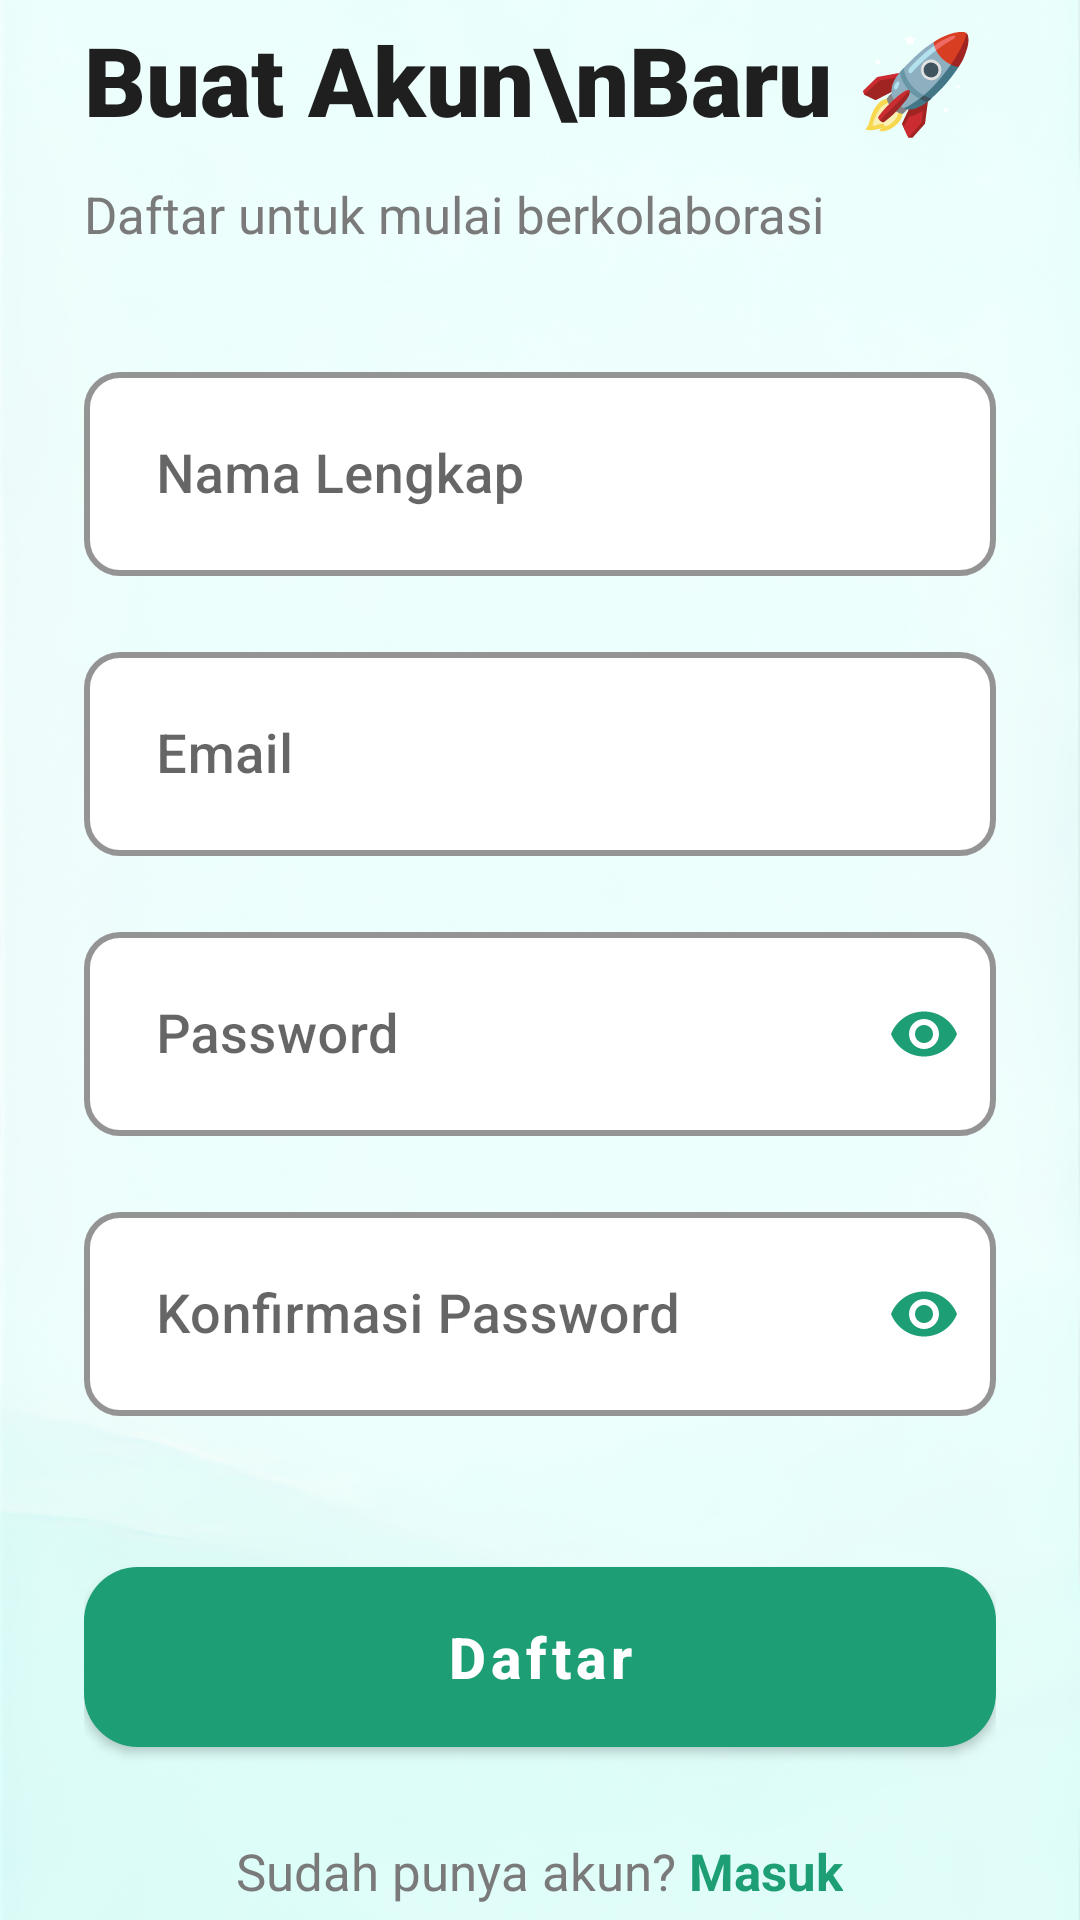

Write the Android layout XML for this screen, with the resource values it uses.
<!-- AndroidManifest.xml: application theme Theme.Collabora -->
<!-- res/layout/activity_register.xml -->
<?xml version="1.0" encoding="utf-8"?>

<androidx.constraintlayout.widget.ConstraintLayout
    xmlns:android="http://schemas.android.com/apk/res/android"
    xmlns:app="http://schemas.android.com/apk/res-auto"
    xmlns:tools="http://schemas.android.com/tools"
    android:layout_width="match_parent"
    android:layout_height="match_parent"
    android:background="@drawable/bg_collabora"
    tools:ignore="HardcodedText"
    android:fitsSystemWindows="true">

    <ScrollView
        android:layout_width="0dp"
        android:layout_height="0dp"

        android:fillViewport="true"
        android:clipToPadding="false"
        android:overScrollMode="never"
        android:scrollbars="none"

        app:layout_constraintTop_toTopOf="parent"
        app:layout_constraintBottom_toBottomOf="parent"
        app:layout_constraintStart_toStartOf="parent"
        app:layout_constraintEnd_toEndOf="parent">

    <LinearLayout
        android:layout_width="match_parent"
        android:layout_height="wrap_content"
        android:orientation="vertical"
        android:paddingHorizontal="28dp"
        android:gravity="center_vertical"
        app:layout_constraintTop_toTopOf="parent"
        app:layout_constraintBottom_toBottomOf="parent">

        <TextView
            android:id="@+id/tvRegisterTitle"
            android:layout_width="wrap_content"
            android:layout_height="wrap_content"
            android:fontFamily="sans-serif-black"
            android:lineSpacingExtra="6dp"
            android:text="Buat Akun\nBaru 🚀"
            android:textColor="#1F1F1F"
            android:textSize="32sp"
            android:textStyle="bold" />

        <TextView
            android:id="@+id/tvRegisterSubtitle"
            android:layout_width="wrap_content"
            android:layout_height="wrap_content"
            android:layout_marginTop="12dp"
            android:fontFamily="sans-serif"
            android:text="Daftar untuk mulai berkolaborasi"
            android:textColor="#7A7A7A"
            android:textSize="17sp" />

        <com.google.android.material.textfield.TextInputLayout
            android:id="@+id/tilName"
            style="@style/Widget.MaterialComponents.TextInputLayout.OutlinedBox"
            android:layout_width="match_parent"
            android:layout_height="wrap_content"
            android:layout_marginTop="36dp"
            android:hint="Nama Lengkap"
            app:expandedHintEnabled="true"
            app:boxBackgroundColor="#FFFFFF"
            app:boxCornerRadiusBottomEnd="12dp"
            app:boxCornerRadiusBottomStart="12dp"
            app:boxCornerRadiusTopEnd="12dp"
            app:boxCornerRadiusTopStart="12dp"
            app:boxStrokeColor="#1e9e75"
            app:hintTextColor="#1e9e75"
            app:boxStrokeWidth="2dp"
            app:boxStrokeWidthFocused="3dp">

            <com.google.android.material.textfield.TextInputEditText
                android:id="@+id/etName"
                android:layout_width="match_parent"
                android:layout_height="68dp"
                android:fontFamily="sans-serif-medium"
                android:inputType="textPersonName"
                android:paddingHorizontal="24dp"
                android:textColor="#1F2E28"
                android:textColorHint="#9AB8AE"
                android:textSize="18sp"/>
        </com.google.android.material.textfield.TextInputLayout>

        <com.google.android.material.textfield.TextInputLayout
            android:id="@+id/tilEmail"
            style="@style/Widget.MaterialComponents.TextInputLayout.OutlinedBox"
            android:layout_width="match_parent"
            android:layout_height="wrap_content"
            android:layout_marginTop="20dp"
            android:hint="Email"
            app:expandedHintEnabled="true"
            app:boxBackgroundColor="#FFFFFF"
            app:boxCornerRadiusBottomEnd="12dp"
            app:boxCornerRadiusBottomStart="12dp"
            app:boxCornerRadiusTopEnd="12dp"
            app:boxCornerRadiusTopStart="12dp"
            app:boxStrokeColor="#1e9e75"
            app:hintTextColor="#1e9e75"
            app:boxStrokeWidth="2dp"
            app:boxStrokeWidthFocused="3dp">

            <com.google.android.material.textfield.TextInputEditText
                android:id="@+id/etEmail"
                android:layout_width="match_parent"
                android:layout_height="68dp"
                android:fontFamily="sans-serif-medium"
                android:inputType="textEmailAddress"
                android:paddingHorizontal="24dp"
                android:textColor="#1F2E28"
                android:textColorHint="#9AB8AE"
                android:textSize="18sp"/>
        </com.google.android.material.textfield.TextInputLayout>

        <com.google.android.material.textfield.TextInputLayout
            android:id="@+id/tilPassword"
            style="@style/Widget.MaterialComponents.TextInputLayout.OutlinedBox"
            android:layout_width="match_parent"
            android:layout_height="wrap_content"
            android:layout_marginTop="20dp"
            android:hint="Password"
            app:expandedHintEnabled="true"
            app:boxBackgroundColor="#FFFFFF"
            app:boxCornerRadiusBottomEnd="12dp"
            app:boxCornerRadiusBottomStart="12dp"
            app:boxCornerRadiusTopEnd="12dp"
            app:boxCornerRadiusTopStart="12dp"
            app:boxStrokeColor="#1e9e75"
            app:hintTextColor="#1e9e75"
            app:boxStrokeWidth="2dp"
            app:boxStrokeWidthFocused="3dp"
            app:passwordToggleEnabled="true"
            app:passwordToggleTint="#1e9e75">

            <com.google.android.material.textfield.TextInputEditText
                android:id="@+id/etPassword"
                android:layout_width="match_parent"
                android:layout_height="68dp"
                android:fontFamily="sans-serif-medium"
                android:inputType="textPassword"
                android:paddingHorizontal="24dp"
                android:textColor="#1F2E28"
                android:textColorHint="#9AB8AE"
                android:textSize="18sp"/>
        </com.google.android.material.textfield.TextInputLayout>

        <com.google.android.material.textfield.TextInputLayout
            android:id="@+id/tilConfirmPassword"
            style="@style/Widget.MaterialComponents.TextInputLayout.OutlinedBox"
            android:layout_width="match_parent"
            android:layout_height="wrap_content"
            android:layout_marginTop="20dp"
            android:hint="Konfirmasi Password"
            app:expandedHintEnabled="true"
            app:boxBackgroundColor="#FFFFFF"
            app:boxCornerRadiusBottomEnd="12dp"
            app:boxCornerRadiusBottomStart="12dp"
            app:boxCornerRadiusTopEnd="12dp"
            app:boxCornerRadiusTopStart="12dp"
            app:boxStrokeColor="#1e9e75"
            app:hintTextColor="#1e9e75"
            app:boxStrokeWidth="2dp"
            app:boxStrokeWidthFocused="3dp"
            app:passwordToggleEnabled="true"
            app:passwordToggleTint="#1e9e75"
            app:errorEnabled="true">
            <com.google.android.material.textfield.TextInputEditText
            android:id="@+id/etConfirmPassword"
            android:layout_width="match_parent"
            android:layout_height="68dp"
            android:fontFamily="sans-serif-medium"
            android:inputType="textPassword"
            android:paddingHorizontal="24dp"
            android:textColor="#1F2E28"
            android:textColorHint="#9AB8AE"
            android:textSize="18sp"/>
        </com.google.android.material.textfield.TextInputLayout>

        <com.google.android.material.button.MaterialButton
            android:id="@+id/btnRegister"
            android:layout_width="match_parent"
            android:layout_height="72dp"
            android:layout_marginTop="24dp"
            android:fontFamily="sans-serif-medium"
            android:text="Daftar"
            android:textAllCaps="false"
            android:textColor="#FFFFFF"
            android:textSize="19sp"
            android:textStyle="bold"
            app:backgroundTint="#1e9e75"
            app:cornerRadius="18dp" />

        <LinearLayout
            android:layout_width="wrap_content"
            android:layout_height="wrap_content"
            android:layout_gravity="center_horizontal"
            android:layout_marginTop="24dp"
            android:orientation="horizontal">

            <TextView
                android:layout_width="wrap_content"
                android:layout_height="wrap_content"
                android:text="Sudah punya akun? "
                android:textColor="#7A7A7A"
                android:textSize="17sp" />

            <TextView
                android:id="@+id/tvLoginLink"
                android:layout_width="wrap_content"
                android:layout_height="wrap_content"
                android:text="Masuk"
                android:textColor="#1e9e75"
                android:textSize="17sp"
                android:textStyle="bold" />

        </LinearLayout>

    </LinearLayout>

    </ScrollView>

</androidx.constraintlayout.widget.ConstraintLayout>
<!-- resources referenced by this layout -->
<resources>
  <!-- drawable bg_collabora: png bitmap (drawable, 283572 bytes) -->
  <style name="Theme.Collabora" parent="Theme.MaterialComponents.Light.NoActionBar">
          <item name="colorPrimary">@color/colorPrimary</item>
          <item name="colorPrimaryVariant">@color/colorPrimaryDark</item>
          <item name="colorOnPrimary">@color/colorCardSurface</item>
          <item name="android:windowBackground">@color/colorBackground</item>
          <item name="android:statusBarColor">@color/colorBackground</item>
          <item name="android:windowLightStatusBar">true</item>
      </style>
  <color name="colorPrimary">#1BA48A</color>
  <color name="colorPrimaryDark">#127A66</color>
  <color name="colorCardSurface">#FFFFFF</color>
  <color name="colorBackground">#F4F7F6</color>
</resources>
